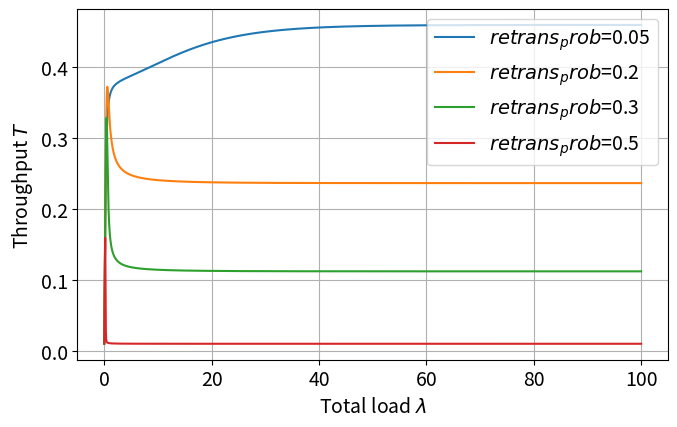

The matplotlib source for this figure:
import numpy as np
import math
import matplotlib.pyplot as plt
import matplotlib
from scipy import special


class PureAloha():

    def __init__(self, **kwargs):
   
        self.m = kwargs['m']                               # number of nodes
        self.total_arr_rate = kwargs['total_arr_rate']     # total arrival rate
        self.retrans_prob = kwargs['retrans_prob']         # retransmission probability


    def prob_a(self):                
        # Probability of transmission from unbacklogged node
        return 1 - math.exp(-self.total_arr_rate/self.m)


    def get_prob_a(self, i, n):
        # Probability of i unbacklogged notes attempt a transmission, given n as a size of a backlog
        return special.binom(self.m-n, i) * ((1-self.prob_a()) ** (self.m-n-i)) * (self.prob_a() ** i)


    def get_retrans_prob(self, i, n):
        # Probability of i backlogged notes attempt a transmission, given n as a size of a backlog
        return special.binom(n, i) * ((1-self.retrans_prob) ** (n-i)) * (self.retrans_prob ** i)


    def get_P_n_nplusi(self, n, nplusi):
        # Calculate transition probabilities
        i = nplusi - n
        if (i >= 2) and (i <= (self.m-n)):
            return self.get_prob_a(i, n)
        elif i == 1:
            return self.get_prob_a(1, n)*(1 - self.get_retrans_prob(0, n))
        elif i == 0:
            return self.get_prob_a(1, n)*self.get_retrans_prob(0, n) + \
                   self.get_prob_a(0, n)*(1 - self.get_retrans_prob(1, n))
        elif i == -1:
            return self.get_prob_a(0, n)*self.get_retrans_prob(1, n)
        else:
            return 0.0
        
        

    def get_p_n(self, n, p_values):
        # n: state, p_values: previously computed steady-state probability
        # current probability
        assert (len(p_values) == n)  

        base0 = (1.0/self.get_P_n_nplusi(n, n-1))
        base1 = p_values[n-1] * (1 - self.get_P_n_nplusi(n-1, n-1))

        for j in range(n-1):
            base1 -= p_values[j]*self.get_P_n_nplusi(j, n-1)

        return base0*base1

    def get_p_success(self, n):
        # Probability of a successful transmission given backlog state
        return (self.get_prob_a(1, n)*self.get_retrans_prob(0, n)) + \
               (self.get_prob_a(0, n)*self.get_retrans_prob(1, n))


    def get_p_values(self):
        # normalize 
        p_0 = 0.1

        # initialize 
        p_values = [p_0]

        for i in range(1, self.m+1):
            p_values.append(self.get_p_n(i, p_values))

        # get normalized values
        p_values = [v/sum(p_values) for v in p_values]

        return p_values

    def get_G(self, n):
        v = (self.m-n)*self.prob_a() + n*self.retrans_prob        
        return v

    def get_P_succ_appr_n(self, n):
        return self.get_G(n)*math.exp(-self.get_G(n))

    def get_P_succ_appr_G(self, G):
        return G*math.exp(-G)

    def get_D_n(self, n):
        return (self.m-n)*self.prob_a() - self.get_P_succ_appr_n(n)



def create_figure_with_params():

    matplotlib.rcParams.update({'font.size': 14})
    matplotlib.rcParams.update({'figure.autolayout': True})

    plt.figure(figsize=(7, 4.5))    


def plot_performance(metric="throughput"):
    create_figure_with_params()

    # simulation parameters:
    m = 10
    retrans_prob_all = [0.05, 0.2, 0.3, 0.5]
    total_arr_rate_all = [0.01+0.01*x for x in range(10000)]

    # plots
    p = []
    s = []
    b = []

    for retrans_prob in retrans_prob_all:

        # metrics
        expected_ns = []
        throughput = []
        success = []

        # for all loads
        for total_arr_rate in total_arr_rate_all:

            pure_aloha = PureAloha(m=m, total_arr_rate=total_arr_rate, retrans_prob=retrans_prob)

            # get steady-state probabilities
            p_values = pure_aloha.get_p_values()
          
            # number of backlogged nodes
            expected_n = sum([p_values[i]*i for i in range(len(p_values))])
            expected_ns.append(expected_n)
          
            # throughput
            T = sum([p_values[i]*pure_aloha.get_p_success(i) for i in range(len(p_values))])
            throughput.append(T)
            # print(T)
            
            # succeess
            S = sum(pure_aloha.get_p_success(i)for i in range(len(p_values)))
            success.append(S)
            
        if metric == "throughput":        
            p.append(plt.plot(total_arr_rate_all, throughput, '-'))
    
        if metric == "success":
            s.append(plt.plot(total_arr_rate_all,success))
        
        if metric == "expected_ns":
            b.append(plt.plot(total_arr_rate_all,expected_ns))
            
        
    plt.grid(True)
    plt.xlabel('Total load '+r'$\lambda$')
    # plt.xlabel(r'$total_arr_rate_all$')
    # if metric == "success":
    #     plt.ylabel('success '+r'$S$')
    # if metric == "expected_ns":
    #     plt.ylabel('backlogged nodes '+r'$expected_n$')
    if metric == "throughput":
        plt.ylabel('Throughput '+r'$T$')
    
    plt.legend((r'$retrans_prob$='+str(retrans_prob_all[0]), r'$retrans_prob$='+str(retrans_prob_all[1]), r'$retrans_prob$='+str(retrans_prob_all[2]), r'$retrans_prob$='+str(retrans_prob_all[3])), loc=0)


if __name__=='__main__':
    
    plot_performance("throughput")    
    plt.show()    
